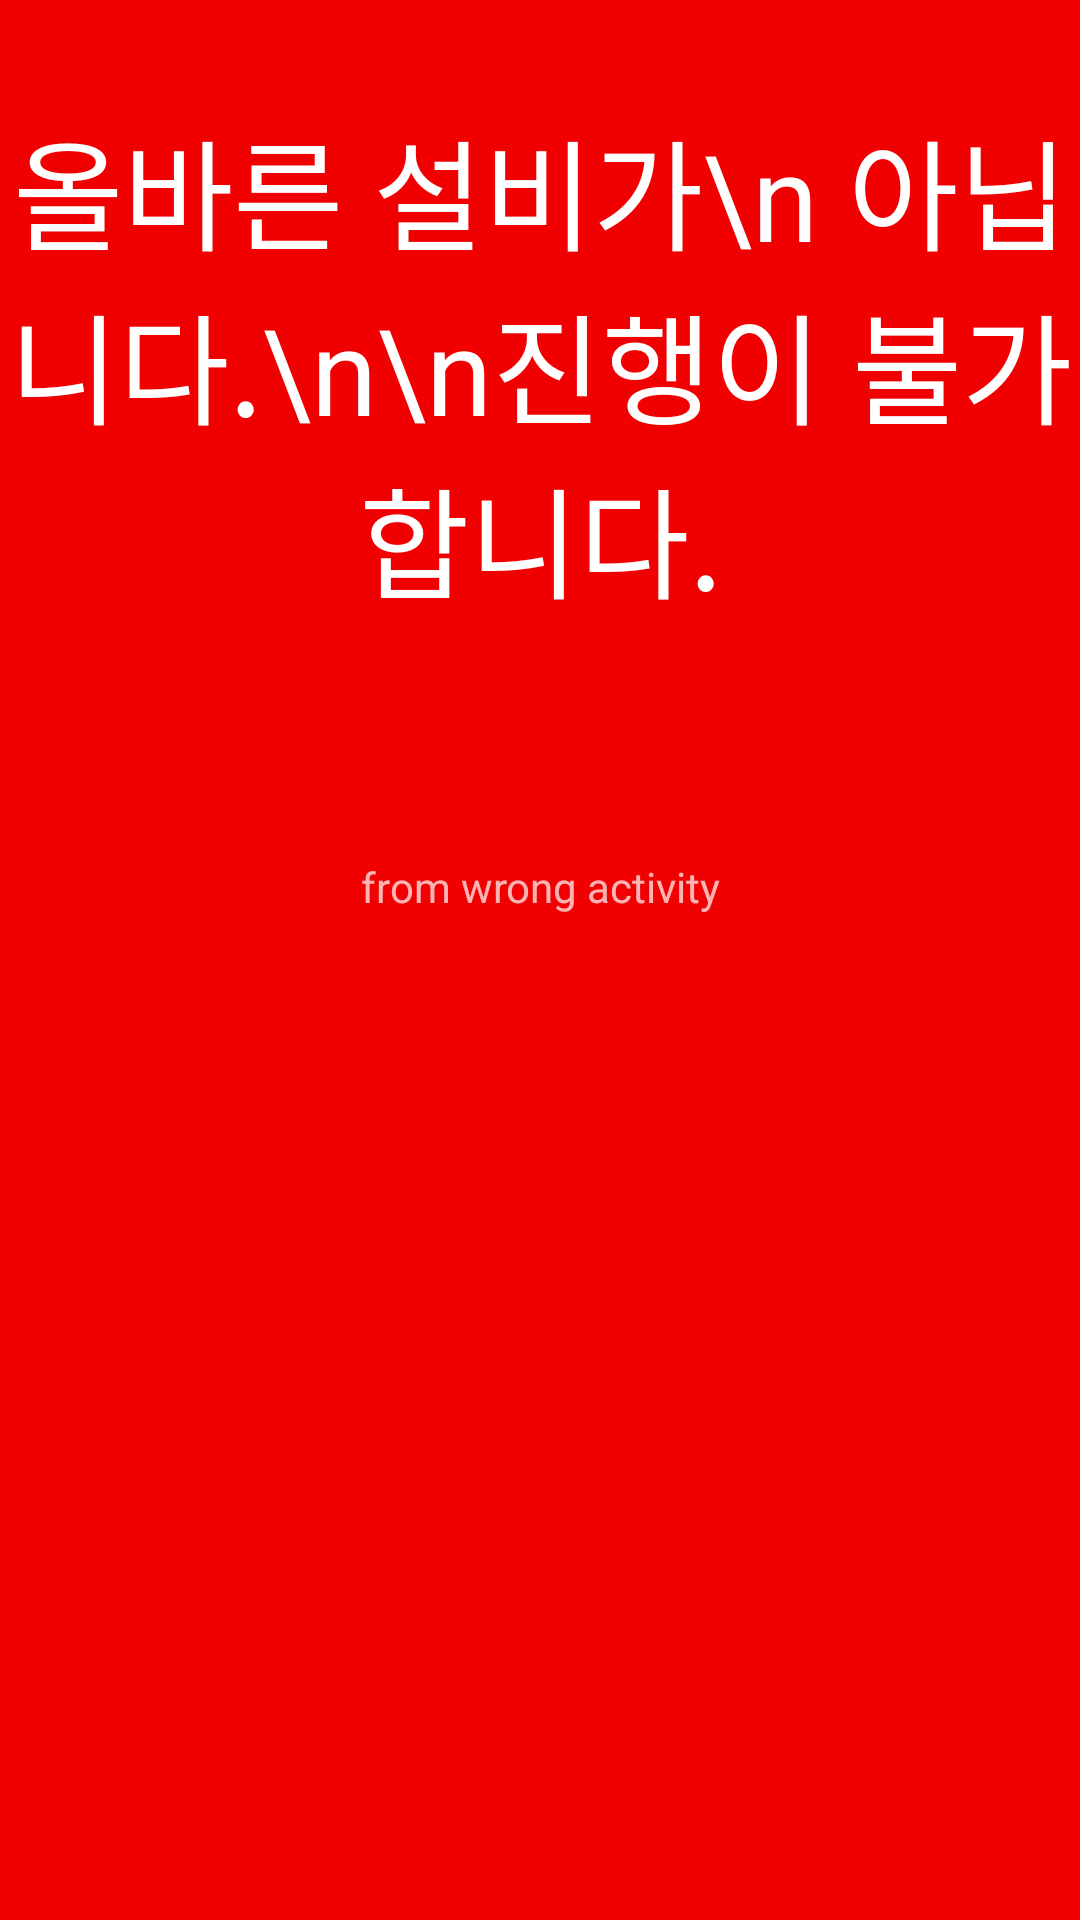

Layout XML and referenced resources for this Android screen:
<!-- AndroidManifest.xml: application theme Theme.MaterialComponents -->
<!-- res/layout/activity_stop.xml -->
<?xml version="1.0" encoding="utf-8"?>
<androidx.constraintlayout.widget.ConstraintLayout xmlns:android="http://schemas.android.com/apk/res/android"
    xmlns:app="http://schemas.android.com/apk/res-auto"

    xmlns:tools="http://schemas.android.com/tools"
    android:id="@+id/mLayout"
    android:orientation="horizontal"
    android:layout_width="fill_parent"
    android:layout_height="fill_parent"
    android:background="@color/bg2"
    >

    <LinearLayout
        android:layout_width="match_parent"
        android:layout_height="match_parent"
        android:orientation="vertical"
        app:layout_constraintBottom_toBottomOf="parent"
        app:layout_constraintEnd_toEndOf="parent"
        app:layout_constraintStart_toStartOf="parent"
        app:layout_constraintTop_toTopOf="parent">

        <TextView
            android:id="@+id/textView"
            android:layout_width="match_parent"
            android:layout_height="243dp"
            android:gravity="center"
            android:text="올바른 설비가\n 아닙니다.\n\n진행이 불가합니다."
            android:textAppearance="@style/TextAppearance.AppCompat.Large"
            android:textSize="40dp" />

        <TextView
            android:id="@+id/txtbox2"
            android:layout_width="match_parent"
            android:layout_height="89dp"
            android:layout_marginTop="8dp"
            android:layout_marginBottom="224dp"
            android:gravity="center"
            android:text="from wrong activity" />
    </LinearLayout>

</androidx.constraintlayout.widget.ConstraintLayout>
<!-- resources referenced by this layout -->
<resources>
  <color name="bg2">#F00000</color>
</resources>
